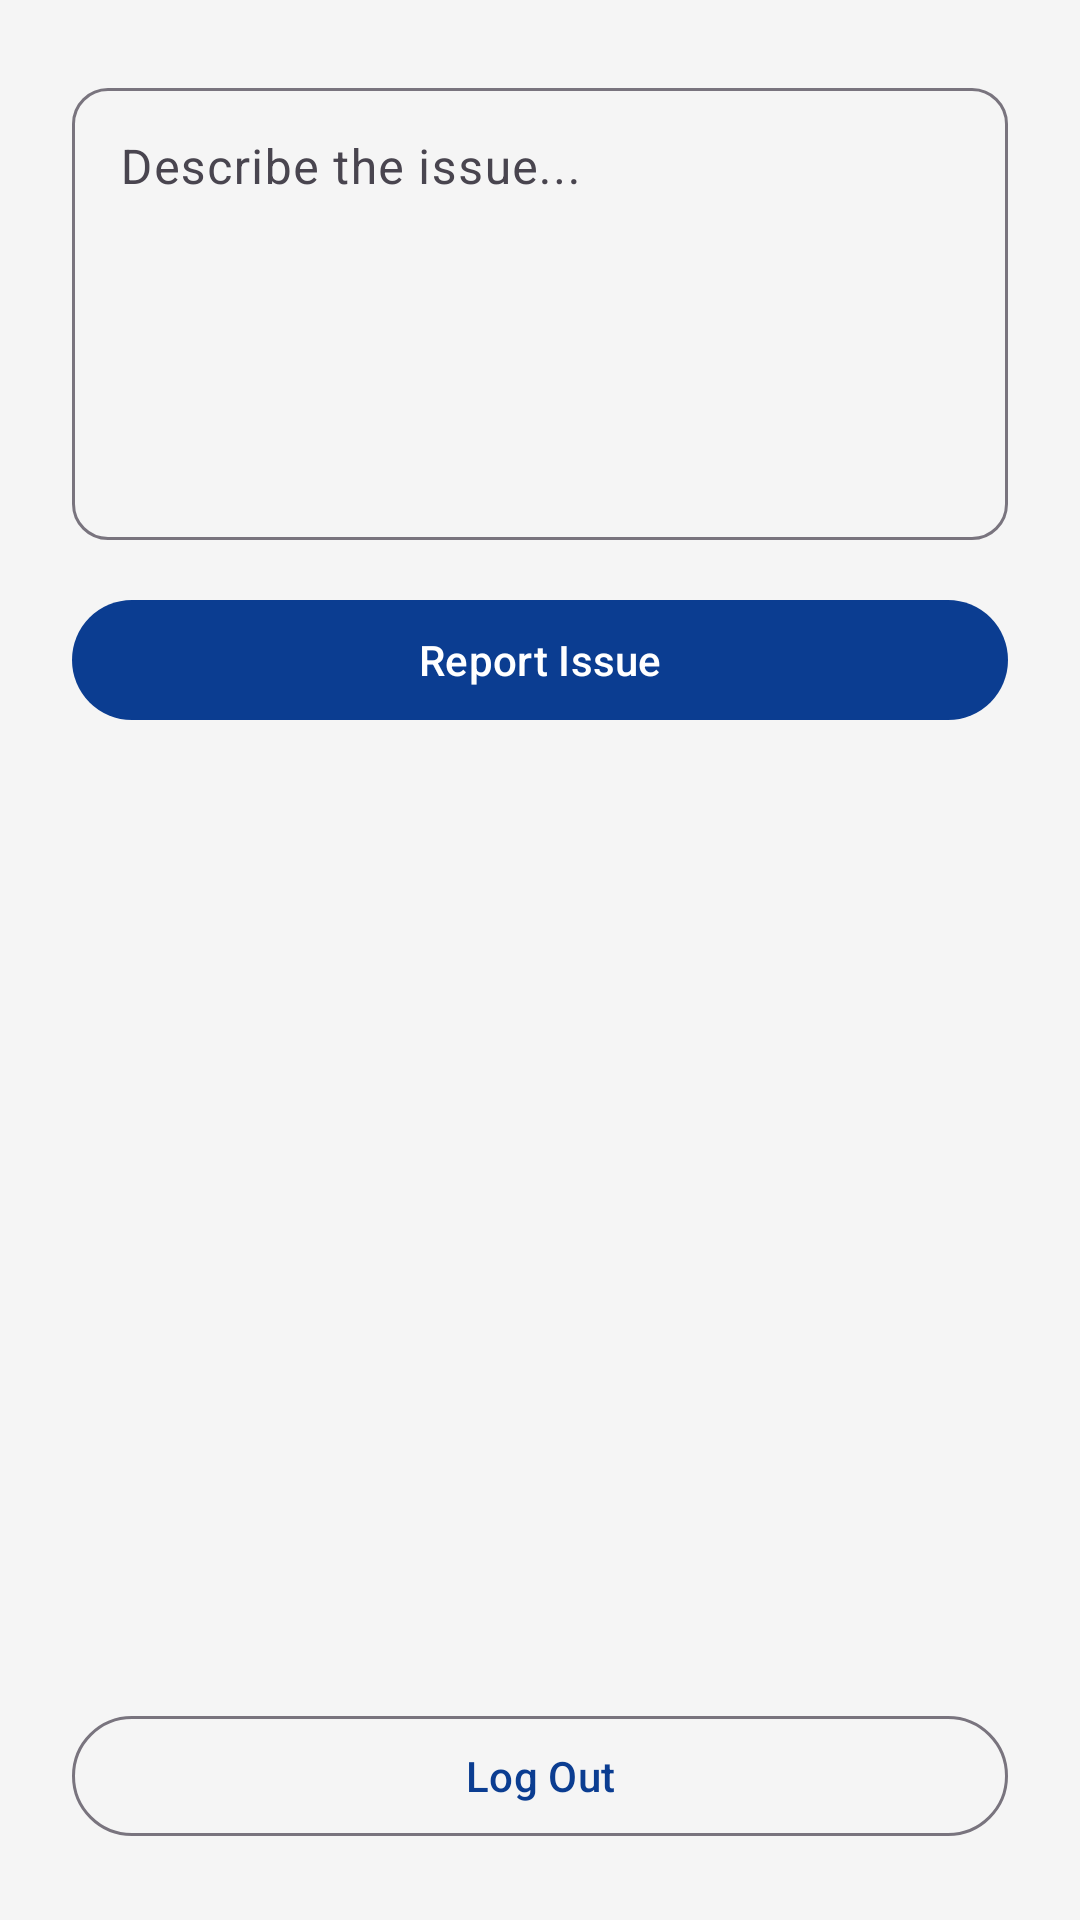

Reconstruct the res/layout file that produces this screen, plus the resources it refers to.
<!-- AndroidManifest.xml: application theme Theme.FinalYearProject -->
<!-- res/layout/activity_settings.xml -->
<?xml version="1.0" encoding="utf-8"?>
<androidx.constraintlayout.widget.ConstraintLayout xmlns:android="http://schemas.android.com/apk/res/android"
    xmlns:app="http://schemas.android.com/apk/res-auto"
    android:layout_width="match_parent"
    android:layout_height="match_parent"
    android:padding="24dp">

    
    <com.google.android.material.textfield.TextInputLayout
        android:id="@+id/issueInputLayout"
        android:layout_width="0dp"
        android:layout_height="wrap_content"
        android:hint="Describe the issue..."
        app:boxBackgroundMode="outline"
        app:boxCornerRadiusTopStart="12dp"
        app:boxCornerRadiusTopEnd="12dp"
        app:boxCornerRadiusBottomStart="12dp"
        app:boxCornerRadiusBottomEnd="12dp"
        app:layout_constraintTop_toTopOf="parent"
        app:layout_constraintBottom_toTopOf="@id/reportButton"
        app:layout_constraintStart_toStartOf="parent"
        app:layout_constraintEnd_toEndOf="parent"
        android:layout_marginBottom="16dp">

        <com.google.android.material.textfield.TextInputEditText
            android:id="@+id/issueEditText"
            android:layout_width="match_parent"
            android:layout_height="wrap_content"
            android:minLines="6"
            android:gravity="top"
            android:inputType="textMultiLine" />
    </com.google.android.material.textfield.TextInputLayout>


    
    <com.google.android.material.button.MaterialButton
        android:id="@+id/reportButton"
        android:layout_width="0dp"
        android:layout_height="wrap_content"
        android:text="Report Issue"
        app:cornerRadius="24dp"
        android:layout_marginTop="16dp"
        app:layout_constraintTop_toBottomOf="@id/issueInputLayout"
        app:layout_constraintStart_toStartOf="parent"
        app:layout_constraintEnd_toEndOf="parent" />

    
    <com.google.android.material.button.MaterialButton
        android:id="@+id/logoutButton"
        android:layout_width="0dp"
        android:layout_height="wrap_content"
        android:text="Log Out"
        style="@style/Widget.Material3.Button.OutlinedButton"
        app:cornerRadius="24dp"
        android:layout_marginTop="16dp"
        app:layout_constraintBottom_toBottomOf="parent"
        app:layout_constraintStart_toStartOf="parent"
        app:layout_constraintEnd_toEndOf="parent" />

</androidx.constraintlayout.widget.ConstraintLayout>
<!-- resources referenced by this layout -->
<resources>
  <style name="Theme.FinalYearProject" parent="Theme.Material3.DayNight.NoActionBar">
          
          <item name="colorPrimary">@color/primary</item>
          <item name="colorOnPrimary">@color/onPrimary</item>
  
          
          <item name="colorSecondary">@color/secondary</item>
          <item name="colorOnSecondary">@color/onSecondary</item>
  
          
          <item name="android:colorBackground">@color/background</item>
          <item name="colorSurface">@color/surface</item>
          <item name="colorOnSurface">@color/onSurface</item>
  
          
          <item name="android:statusBarColor" tools:targetApi="l">?attr/colorPrimary</item>
      </style>
  <color name="primary">#0B3D91</color>
  <color name="onPrimary">#FFFFFF</color>
  <color name="secondary">#FF6F00</color>
  <color name="onSecondary">#FFFFFF</color>
  <color name="background">#F5F5F5</color>
  <color name="surface">#FFFFFF</color>
  <color name="onSurface">#121212</color>
</resources>
